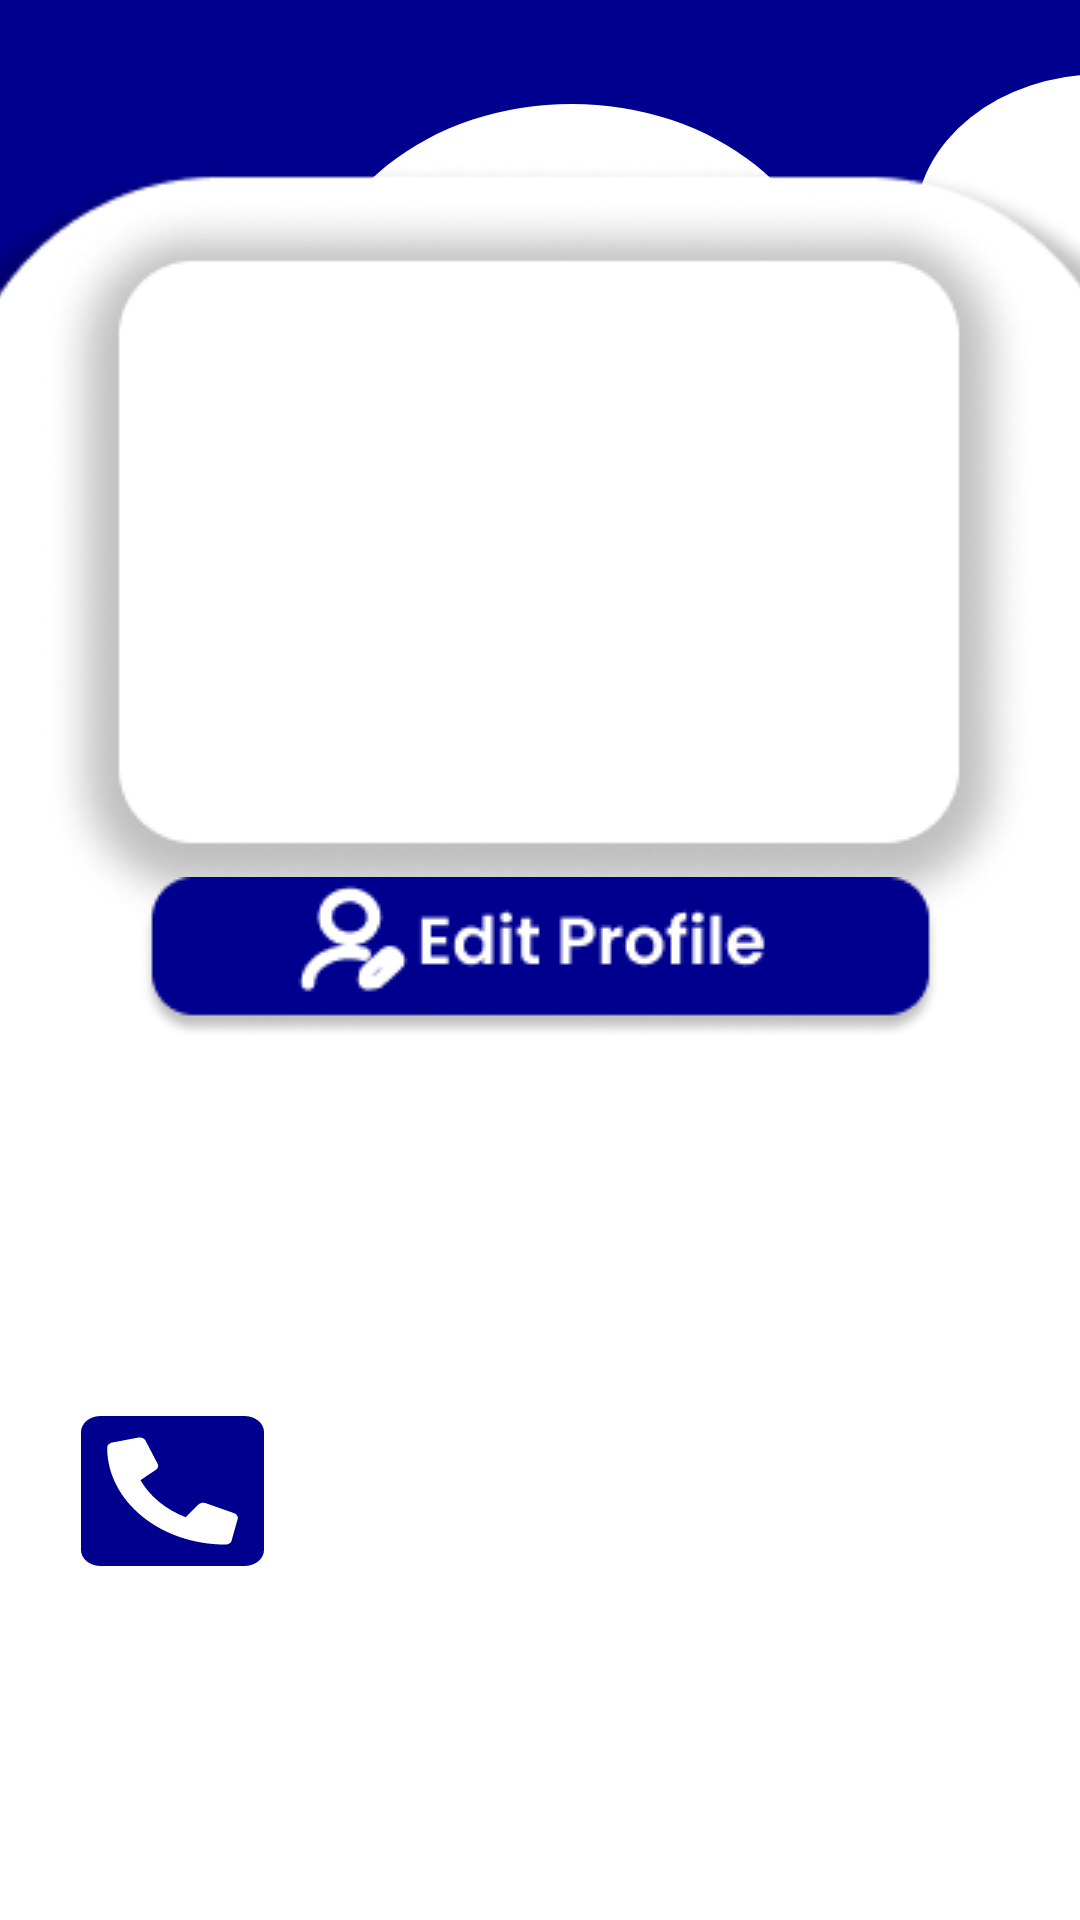

The Android layout XML behind this screen, and the referenced resources:
<!-- AndroidManifest.xml: application theme Theme.JournaLink -->
<!-- res/layout/activity_profile_page.xml -->
<?xml version="1.0" encoding="utf-8"?>
<androidx.constraintlayout.widget.ConstraintLayout xmlns:android="http://schemas.android.com/apk/res/android"
    xmlns:app="http://schemas.android.com/apk/res-auto"
    xmlns:tools="http://schemas.android.com/tools"
    android:layout_width="match_parent"
    android:layout_height="match_parent"
    android:background="#00008F"
    tools:context=".ProfilePage">

    <ImageView
        android:id="@+id/cloudBgdesign"
        android:layout_width="421dp"
        android:layout_height="168dp"
        app:layout_constraintBottom_toBottomOf="parent"
        app:layout_constraintEnd_toEndOf="parent"
        app:layout_constraintStart_toStartOf="parent"
        app:layout_constraintTop_toTopOf="parent"
        app:layout_constraintVertical_bias="0.052"
        app:srcCompat="@drawable/cloud_design_bg" />

    <ImageView
        android:id="@+id/whiteBg"
        android:layout_width="392dp"
        android:layout_height="685dp"
        android:layout_marginBottom="-100dp"
        app:layout_constraintBottom_toBottomOf="parent"
        app:layout_constraintEnd_toEndOf="parent"
        app:layout_constraintHorizontal_bias="0.484"
        app:layout_constraintStart_toStartOf="parent"
        app:layout_constraintTop_toTopOf="parent"
        app:layout_constraintVertical_bias="1.0"
        app:srcCompat="@drawable/white_bg" />

    <ImageView
        android:id="@+id/bgwhitecontainer"
        android:layout_width="wrap_content"
        android:layout_height="wrap_content"
        app:layout_constraintBottom_toBottomOf="parent"
        app:layout_constraintEnd_toEndOf="parent"
        app:layout_constraintHorizontal_bias="0.491"
        app:layout_constraintStart_toStartOf="parent"
        app:layout_constraintTop_toTopOf="parent"
        app:layout_constraintVertical_bias="0.165"
        app:srcCompat="@drawable/white_container_user_name" />

    <ImageButton
        android:id="@+id/returnBtn"
        android:layout_width="wrap_content"
        android:layout_height="wrap_content"
        android:background="@drawable/return_btn"
        app:layout_constraintBottom_toBottomOf="parent"
        app:layout_constraintEnd_toEndOf="parent"
        app:layout_constraintHorizontal_bias="0.081"
        app:layout_constraintStart_toStartOf="parent"
        app:layout_constraintTop_toTopOf="parent"
        app:layout_constraintVertical_bias="0.04"
        app:srcCompat="@null" />

    <ImageButton
        android:id="@+id/editProfilebtn"
        android:layout_width="wrap_content"
        android:layout_height="wrap_content"
        android:background="@drawable/edit_profile_btn"
        app:layout_constraintBottom_toBottomOf="parent"
        app:layout_constraintEnd_toEndOf="parent"
        app:layout_constraintStart_toStartOf="parent"
        app:layout_constraintTop_toTopOf="parent"
        app:layout_constraintVertical_bias="0.499"
        app:srcCompat="@null" />

    <ImageView
        android:id="@+id/cloudBgblue"
        android:layout_width="395dp"
        android:layout_height="95dp"
        android:layout_marginBottom="-10dp"
        app:layout_constraintBottom_toBottomOf="parent"
        app:layout_constraintEnd_toEndOf="parent"
        app:layout_constraintHorizontal_bias="0.0"
        app:layout_constraintStart_toStartOf="parent"
        app:layout_constraintTop_toTopOf="parent"
        app:layout_constraintVertical_bias="1.0"
        app:srcCompat="@drawable/clouds_blue_bg_footer" />

    <ImageView
        android:id="@+id/emailIcon"
        android:layout_width="wrap_content"
        android:layout_height="wrap_content"
        app:layout_constraintBottom_toBottomOf="parent"
        app:layout_constraintEnd_toEndOf="parent"
        app:layout_constraintHorizontal_bias="0.09"
        app:layout_constraintStart_toStartOf="parent"
        app:layout_constraintTop_toTopOf="parent"
        app:layout_constraintVertical_bias="0.642"
        app:srcCompat="@drawable/email_icon1" />

    <ImageView
        android:id="@+id/phoneIcon"
        android:layout_width="wrap_content"
        android:layout_height="wrap_content"
        app:layout_constraintBottom_toBottomOf="parent"
        app:layout_constraintEnd_toEndOf="parent"
        app:layout_constraintHorizontal_bias="0.09"
        app:layout_constraintStart_toStartOf="parent"
        app:layout_constraintTop_toTopOf="parent"
        app:layout_constraintVertical_bias="0.8"
        app:srcCompat="@drawable/phone_number" />

    <ImageView
        android:id="@+id/Add_Avatar"
        android:layout_width="wrap_content"
        android:layout_height="wrap_content"
        app:layout_constraintBottom_toBottomOf="parent"
        app:layout_constraintEnd_toEndOf="parent"
        app:layout_constraintStart_toStartOf="parent"
        app:layout_constraintTop_toTopOf="parent"
        app:layout_constraintVertical_bias="0.103" />

    <TextView
        android:id="@+id/EntryName"
        android:layout_width="249dp"
        android:layout_height="64dp"
        android:textAlignment="center"
        android:textColor="#000000"
        android:textStyle="bold"
        app:autoSizeMaxTextSize="30dp"
        app:autoSizeMinTextSize="15dp"
        app:autoSizeStepGranularity="2sp"
        app:autoSizeTextType="uniform"
        app:layout_constraintBottom_toBottomOf="parent"
        app:layout_constraintEnd_toEndOf="parent"
        app:layout_constraintStart_toStartOf="parent"
        app:layout_constraintTop_toTopOf="parent"
        app:layout_constraintVertical_bias="0.211" />

    <TextView
        android:id="@+id/EntryEmail"
        android:layout_width="265dp"
        android:layout_height="61dp"
        android:textAlignment="center"
        android:textColor="#000000"
        android:textStyle="italic"
        app:autoSizeMaxTextSize="22dp"
        app:autoSizeMinTextSize="12dp"
        app:autoSizeTextType="uniform"
        app:layout_constraintBottom_toBottomOf="parent"
        app:layout_constraintEnd_toEndOf="parent"
        app:layout_constraintHorizontal_bias="0.882"
        app:layout_constraintStart_toStartOf="parent"
        app:layout_constraintTop_toTopOf="parent"
        app:layout_constraintVertical_bias="0.651" />

    <TextView
        android:id="@+id/EntryPhoneNumber"
        android:layout_width="259dp"
        android:layout_height="25dp"
        android:textAlignment="center"
        android:textColor="#000000"
        android:textSize="20sp"
        android:textStyle="italic"
        app:layout_constraintBottom_toBottomOf="parent"
        app:layout_constraintEnd_toEndOf="parent"
        app:layout_constraintHorizontal_bias="0.843"
        app:layout_constraintStart_toStartOf="parent"
        app:layout_constraintTop_toTopOf="parent"
        app:layout_constraintVertical_bias="0.785" />

    <TextView
        android:id="@+id/EntryNickname"
        android:layout_width="249dp"
        android:layout_height="39dp"
        android:textAlignment="center"
        android:textColor="#000000"
        android:textSize="20sp"
        android:textStyle="bold"
        app:layout_constraintBottom_toBottomOf="parent"
        app:layout_constraintEnd_toEndOf="parent"
        app:layout_constraintStart_toStartOf="parent"
        app:layout_constraintTop_toTopOf="parent"
        app:layout_constraintVertical_bias="0.343" />

</androidx.constraintlayout.widget.ConstraintLayout>
<!-- resources referenced by this layout -->
<resources>
  <!-- drawable cloud_design_bg (drawable) -->
  <vector xmlns:android="http://schemas.android.com/apk/res/android"
      android:width="360dp"
      android:height="151dp"
      android:viewportWidth="360"
      android:viewportHeight="151">
    <path
        android:pathData="M292,45a56,45 0,1 0,112 0a56,45 0,1 0,-112 0z"
        android:fillColor="#ffffff"/>
    <path
        android:pathData="M111,71.5a78,62.5 0,1 0,156 0a78,62.5 0,1 0,-156 0z"
        android:fillColor="#ffffff"/>
    <path
        android:pathData="M19,100.5a58,50.5 0,1 0,116 0a58,50.5 0,1 0,-116 0z"
        android:fillColor="#ffffff"/>
    <path
        android:pathData="M214,70a23.5,20 0,1 0,47 0a23.5,20 0,1 0,-47 0z"
        android:fillColor="#ffffff"/>
    <path
        android:pathData="M245,61.5a33,28.5 0,1 0,66 0a33,28.5 0,1 0,-66 0z"
        android:fillColor="#ffffff"/>
    <path
        android:pathData="M-17,90.5a24,20.5 0,1 0,48 0a24,20.5 0,1 0,-48 0z"
        android:fillColor="#ffffff"/>
  </vector>
  <!-- drawable edit_profile_btn: png bitmap (drawable, 4807 bytes) -->
  <!-- drawable phone_number (drawable) -->
  <vector xmlns:android="http://schemas.android.com/apk/res/android"
      android:width="61dp"
      android:height="50dp"
      android:viewportWidth="61"
      android:viewportHeight="50">
    <path
        android:pathData="M54.464,0H6.536C4.802,0 3.14,0.564 1.914,1.569C0.689,2.574 0,3.936 0,5.357L0,44.643C0,46.064 0.689,47.426 1.914,48.431C3.14,49.436 4.802,50 6.536,50H54.464C56.198,50 57.86,49.436 59.086,48.431C60.311,47.426 61,46.064 61,44.643V5.357C61,3.936 60.311,2.574 59.086,1.569C57.86,0.564 56.198,0 54.464,0ZM52.233,34.305L50.19,41.559C50.086,41.928 49.833,42.257 49.472,42.493C49.111,42.729 48.663,42.857 48.201,42.857C26.415,42.857 8.714,28.381 8.714,10.491C8.73,10.116 8.893,9.755 9.178,9.462C9.463,9.168 9.856,8.958 10.298,8.86L19.148,7.186C19.299,7.16 19.453,7.146 19.607,7.143C20.002,7.159 20.385,7.262 20.715,7.44C21.045,7.619 21.311,7.866 21.485,8.157L25.57,15.97C25.67,16.181 25.725,16.403 25.734,16.629C25.701,17.125 25.432,17.59 24.986,17.925L19.826,21.385C22.952,26.816 28.285,31.187 34.91,33.749L39.131,29.52C39.54,29.154 40.107,28.934 40.712,28.906C40.988,28.913 41.26,28.959 41.517,29.041L51.048,32.389C51.403,32.532 51.706,32.75 51.923,33.021C52.141,33.291 52.266,33.605 52.286,33.929C52.283,34.055 52.265,34.181 52.233,34.305Z"
        android:fillColor="#00008F"/>
  </vector>
  <!-- drawable return_btn (drawable) -->
  <vector xmlns:android="http://schemas.android.com/apk/res/android"
      android:width="23dp"
      android:height="24dp"
      android:viewportWidth="23"
      android:viewportHeight="24">
    <path
        android:pathData="M13.221,22.392L12.081,23.612C11.599,24.129 10.818,24.129 10.341,23.612L0.362,12.934C-0.121,12.418 -0.121,11.582 0.362,11.071L10.341,0.387C10.824,-0.129 11.604,-0.129 12.081,0.387L13.221,1.608C13.709,2.13 13.698,2.981 13.2,3.493L7.015,9.802H21.768C22.451,9.802 23,10.39 23,11.121V12.879C23,13.61 22.451,14.198 21.768,14.198H7.015L13.2,20.507C13.703,21.018 13.714,21.87 13.221,22.392Z"
        android:fillColor="#00008F"/>
  </vector>
  <!-- drawable white_bg: png bitmap (drawable, 7463 bytes) -->
  <!-- drawable white_container_user_name: png bitmap (drawable, 25525 bytes) -->
  <style name="Theme.JournaLink" parent="Base.Theme.JournaLink" />
  <style name="Base.Theme.JournaLink" parent="Theme.Material3.Light.NoActionBar">
          
          
      </style>
</resources>
